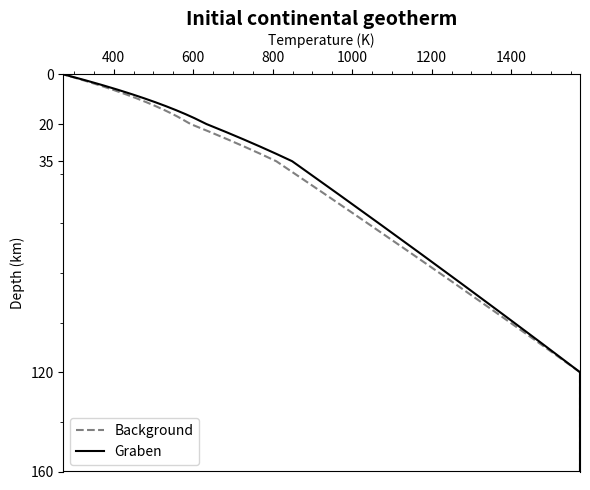

This chart was generated by the following Python code:
import numpy as np
import matplotlib.pyplot as plt
from matplotlib.ticker import AutoMinorLocator


filepath = r'--' # define the filepath to save the data and figure


# material properties
upper = 20e3 # upper crust thickness in m
lower = 15e3 # lower crust thickness in m
mantle = 85e3 # mantle thickness in m
astheno = 40e3 # asthenosphere thickness in m
height = upper + lower + mantle + astheno # total height in m


# geotherm parameters
t1 = 273 # ground surface temperature in k

k1 = 2.5 # thermal conductivity of upper crust in W m^(-1) K^(-1)
k2 = 2.5 # thermal conductivity of lower crust in W m^(-1) K^(-1)
k3 = 3.0 # thermal conductivity of mantle lithosphere in W m^(-1) K^(-1)
k4 = 100 # thermal conductivity of asthenosphere in W m^(-1) K^(-1)

H1 = 1.5e-6 # rate of heat generation per volume of upper crust in W m^(-3)
H2 = 4e-7 # rate of heat generation per volume of lower crust in W m^(-3)
H3 = 2e-8 # rate of heat generation per volume of mantle lithosphere in W m^(-3)
H4 = 0 # rate of heat generation per volume of asthenosphere in W m^(-3)

q1 = [0.06, 0.055] # top surface heat flux of upper crust in W m^(-2)
q2 = [0.039, 0.039] # top surface heat flux of lower crust in W m^(-2)
q3 = [0.0264117646, 0.0278235295] # top surface heat flux of mantle lithosphere in W m^(-2)
q4 = [0, 0] # top surface heat flux of asthenosphere in W m^(-2)


# depth range from 0 to 600 km in 600 data points
depth = np.linspace(0, height, 600)

def calculate_geotherm(_q1, _q2, _q3, _q4, d):
    """
    calculate temperature at a given depth
    _q1, _q2, _q3, _q4 are the top surface heat flux of the layer
    """
    if d >= (height - upper):
        return t1 + (_q1/k1)*(height-d) - (H1*(height-d)**2) / (2*k1)
    elif (height-upper-lower) <= d < (height-upper):
        t2 = t1 + (_q1/k1)*upper - (H1*upper**2) / (2*k1)
        return t2 + (_q2/k2)*(height-d-upper) - (H2*(height-d-upper)**2) / (2*k2)
    elif (height-upper-lower-mantle) <= d < (height-upper-lower):
        t3 = t1 + (_q1/k1)*upper - (H1*upper**2) / (2*k1) + (_q2/k2)*lower - (H2*lower**2) / (2*k2)
        return t3 + (_q3/k3)*(height-d-upper-lower) - (H3*(height-d-upper-lower)**2) / (2*k3)
    else:
        t4 = t1 + (_q1/k1)*upper - (H1*upper**2) / (2*k1) + (_q2/k2)*lower - (H2*lower**2) / (2*k2) + (_q3/k3)*mantle - (H3*mantle**2) / (2*k3)
        return t4 + (_q4/k4)*(height-d-upper-lower-mantle)

temp_typical = [calculate_geotherm(q1[0], q2[0], q3[0], q4[0], d) for d in depth]
temp_cold = [calculate_geotherm(q1[1], q2[1], q3[1], q4[1], d) for d in depth]

depth_km = (height-depth) / 1e3 # convert depth to km for the plot
data = np.column_stack((depth_km, temp_typical, temp_cold))


np.savetxt(f'{filepath}\geotherm.csv', data, delimiter=',', header='Depth (km), Temperature (K)', comments='')

# calculate the bottom temperature for each layer
layers_depths = [upper, upper+lower, upper+lower+mantle, height]
layers = ['Upper crust', 'Lower crust', 'Mantle lithosphere', 'Asthenosphere']

fig, ax = plt.subplots(figsize=(6, 5))

ax.plot(temp_cold, depth_km, label='Background', color='gray', linestyle='--')
ax.plot(temp_typical, depth_km, label='Graben', color='black')

ax.invert_yaxis()
ax.xaxis.tick_top()
ax.xaxis.set_label_position('top')

minor_locator_x = AutoMinorLocator(4)
ax.xaxis.set_minor_locator(minor_locator_x)
minor_locator_y = AutoMinorLocator(1)
ax.yaxis.set_minor_locator(minor_locator_y)

x_min = min(temp_typical)
x_max = max(temp_typical)
y_min = 0
y_max = height/1e3

ax.set_xlim(min(temp_typical), max(temp_typical))

ax.set_ylim(y_max, y_min)
ax.set_yticks([y_min, upper/1e3, (upper+lower)/1e3, (upper+lower+mantle)/1e3, y_max])

ax.set(xlabel='Temperature (K)', ylabel='Depth (km)')

ax.set_title('Initial continental geotherm', fontweight='bold', fontsize=14)

# fill the entire plot with white background first
ax.fill_betweenx(depth_km, min(temp_typical), max(temp_typical), where=(depth_km >= 0), color='#fff', alpha=1)

# shade the layers
# ax.fill_betweenx(depth_km, min(temp_typical), max(temp_typical), where=(depth_km <= upper/1e3), color='#222e63', alpha=0.2)
# ax.fill_betweenx(depth_km, min(temp_typical), max(temp_typical), where=(depth_km > upper/1e3) & (depth_km <= (upper+lower)/1e3), color='#6c2f92', alpha=0.2)
# ax.fill_betweenx(depth_km, min(temp_typical), max(temp_typical), where=(depth_km > (upper+lower)/1e3) & (depth_km <= (upper+lower+mantle)/1e3), color='#8d2542', alpha=0.2)
# ax.fill_betweenx(depth_km, min(temp_typical), max(temp_typical), where=(depth_km > (upper+lower+mantle)/1e3), color='#fac351', alpha=0.2)

ax.legend(loc='lower left')

plt.tight_layout()
plt.savefig(f'{filepath}\initial geotherm.png', dpi=300, transparent=True)
plt.show()
